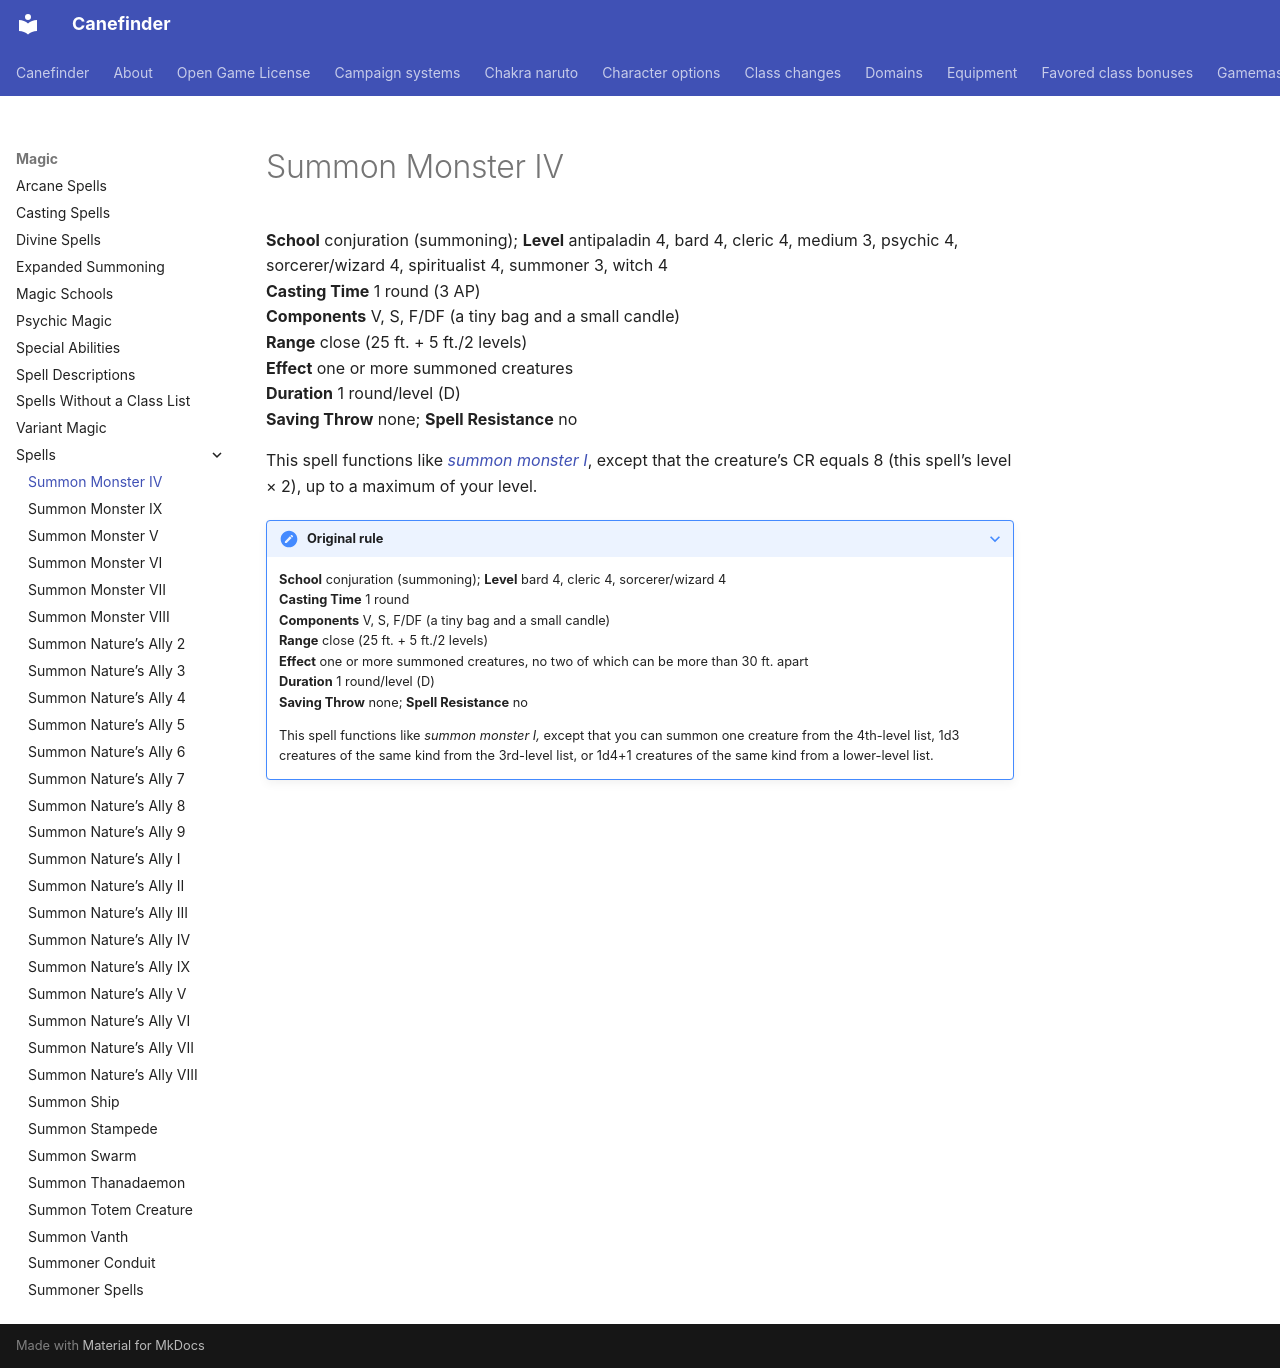

repository: canefinderhouserules/Canefinderhouserules · page: magic/spells/summon-monster-iv/index.html · generator: mkdocs

# Summon Monster IV

**School** conjuration (summoning); **Level** antipaladin 4, bard 4, cleric 4, medium 3, psychic 4, sorcerer/wizard 4, spiritualist 4, summoner 3, witch 4  
**Casting Time** 1 round (3 AP)  
**Components** V, S, F/DF (a tiny bag and a small candle)  
**Range** close (25 ft. + 5 ft./2 levels)  
**Effect** one or more summoned creatures  
**Duration** 1 round/level (D)  
**Saving Throw** none; **Spell Resistance** no

This spell functions like [*summon monster I*](summon-monster-i.md), except that the creature’s CR equals 8 (this spell’s level × 2), up to a maximum of your level.

??? note "Original rule"

    **School** conjuration (summoning); **Level** bard 4, cleric 4, sorcerer/wizard 4  
    **Casting Time** 1 round  
    **Components** V, S, F/DF (a tiny bag and a small candle)  
    **Range** close (25 ft. + 5 ft./2 levels)  
    **Effect** one or more summoned creatures, no two of which can be more than 30 ft. apart  
    **Duration** 1 round/level (D)  
    **Saving Throw** none; **Spell Resistance** no

    This spell functions like *summon monster I,* except that you can summon one creature from the 4th-level list, 1d3 creatures of the same kind from the 3rd-level list, or 1d4+1 creatures of the same kind from a lower-level list.
